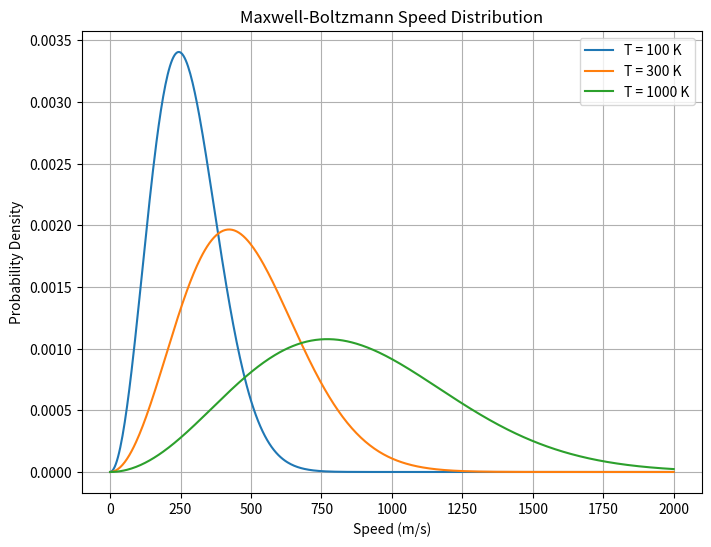

The matplotlib source for this figure:
import numpy as np
import matplotlib.pyplot as plt
from scipy.constants import k, m_u

def maxwell_boltzmann_speed(v, T, m):
    """Computes the Maxwell-Boltzmann speed distribution."""
    factor = (m / (2 * np.pi * k * T)) ** (3 / 2)
    return 4 * np.pi * v**2 * factor * np.exp(-m * v**2 / (2 * k * T))

# Constants
mass_N2 = 28.0 * m_u  # Nitrogen molecule mass in kg
T_values = [100, 300, 1000]  # Different temperatures in Kelvin

# Speed range
v = np.linspace(0, 2000, 500)

# Plot
plt.figure(figsize=(8, 6))
for T in T_values:
    plt.plot(v, maxwell_boltzmann_speed(v, T, mass_N2), label=f"T = {T} K")

plt.xlabel("Speed (m/s)")
plt.ylabel("Probability Density")
plt.title("Maxwell-Boltzmann Speed Distribution")
plt.legend()
plt.grid()
plt.show()
